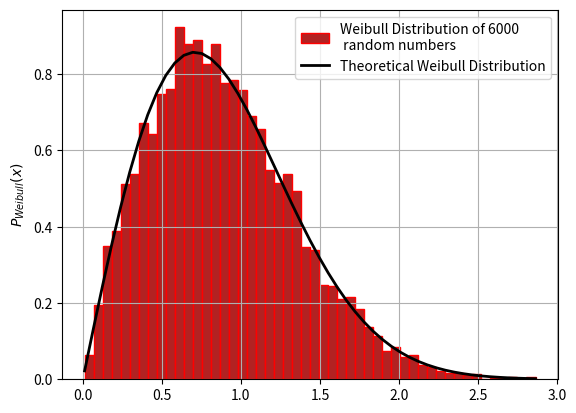

This chart was generated by the following Python code: (Note: this script raises an exception after producing the figure.)
"""
[redacted]
[redacted]
Description  : WEIBULL DISTRIBUTION
[redacted]
"""

import numpy as np
import matplotlib.pyplot as plt
from scipy.stats import moment

#WEIBULL DISTRIBUTION

lamb = 2
size = 6000
alpha = 1
W = np.random.weibull(lamb, size)

#plotting histogram:
n,bins,patches= plt.hist(W,50,density=True,color='firebrick',ec='r',label='Weibull Distribution of 6000 \n random numbers')

#plotting Weibull for visualisation
plt.plot(bins, (lamb/alpha)*(bins/alpha)**(lamb-1)*np.exp(-(bins**lamb)), linewidth=2, color='k', label= 'Theoretical Weibull Distribution')
plt.legend()
plt.grid(True)
plt.ylabel('$P_{Weibull}(x)$')
plt.show()

# MOMENTS
K = int(input("Calculate moment upto: "))
for i in range(1,K+1):
    print("\n\t\tMoment no: ",i)
    moment_no = moment(W,moment = i)
    print("* mu",i,": ",moment_no)

#Theoretical moment
    ThMoment=0
    moment_=0
    for j in range(1,size):
        moment_ = ((W[j]-np.mean(W))**i)/size
        ThMoment+=moment_
    print("* Theoritical value: ",ThMoment)
    print( "* Error =" , moment_no-ThMoment)


# CUMULANTS
c1 = moment(W,1)
print("\n1 st cumulant ",c1)
c2 = np.mean(moment(W,2))-(np.mean(moment(W,1)))**2
print("2 nd cumulant ",c2)
c3 = np.mean(moment(W,3))-(3*(np.mean(moment(W,2))*(np.mean(moment(W,1)))))+(2*np.mean(moment(W,1)**3))
print("3 rd cumulant ",c3)
c4 = np.mean(moment(W,4))-(4*(c3)*(c1))-(3*c2**2)+(12*c2*c1**2)-(6*c1**4)
print("4 th Cumulant ",c4)
